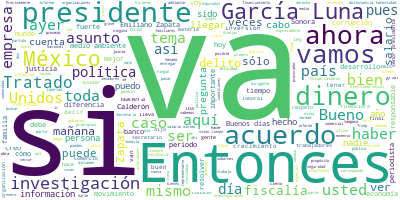

The file beside this chart, header and first rows:
Participante, Texto, Sentimiento, Palabras, Dia, Mes, Anio
PRESIDENTE ANDRES MANUEL LOPEZ OBRADOR, Buenos días., 0.9384, 2, 11, 12, 2019
PRESIDENTE ANDRES MANUEL LOPEZ OBRADOR, El día de hoy vamos a dedicarlo a contes…, 0.3424, 26, 11, 12, 2019
PRESIDENTE ANDRES MANUEL LOPEZ OBRADOR, Entonces, vamos., 0.2885, 2, 11, 12, 2019
PREGUNTA, Buenos días, presidente. Juan Carlos Mac…, 0.5215, 9, 11, 12, 2019
PREGUNTA, En el marco del tratado, ¿cuál estima us…, 0.3134, 36, 11, 12, 2019
PRESIDENTE ANDRES MANUEL LOPEZ OBRADOR, Bueno, ayer fue un buen día porque se fi…, 0.8841, 64, 11, 12, 2019
PRESIDENTE ANDRES MANUEL LOPEZ OBRADOR, Nosotros vamos a tener ventajas como paí…, 0.382, 33, 11, 12, 2019
PRESIDENTE ANDRES MANUEL LOPEZ OBRADOR, Al momento que hay inversión, que se ins…, 0.01116, 48, 11, 12, 2019
PRESIDENTE ANDRES MANUEL LOPEZ OBRADOR, Al mismo tiempo, no se va a permitir que…, 0.0003475, 110, 11, 12, 2019
PRESIDENTE ANDRES MANUEL LOPEZ OBRADOR, De modo que fue un buen acuerdo. Pensaba…, 0.6627, 62, 11, 12, 2019
PRESIDENTE ANDRES MANUEL LOPEZ OBRADOR, Entonces, ¿se acuerdan que vino aquí hac…, 0.0741, 33, 11, 12, 2019
PRESIDENTE ANDRES MANUEL LOPEZ OBRADOR, Afortunadamente ya se logró esto, que es…, 0.5924, 48, 11, 12, 2019
PRESIDENTE ANDRES MANUEL LOPEZ OBRADOR, Entonces, hay ya acuerdo porque se les c…, 0.009247, 69, 11, 12, 2019
PRESIDENTE ANDRES MANUEL LOPEZ OBRADOR, Ayer estuvieron aquí representantes de t…, 0.2528, 39, 11, 12, 2019
PRESIDENTE ANDRES MANUEL LOPEZ OBRADOR, Ya salimos de esto, hay condiciones inme…, 0.9275, 16, 11, 12, 2019
PREGUNTA, Una segunda pregunta, señor presidente., 0.2879, 5, 11, 12, 2019
PREGUNTA, ¿De qué manera estima usted que las empr…, 0.01845, 26, 11, 12, 2019
PREGUNTA, Muchas gracias., 0.5002, 2, 11, 12, 2019
PRESIDENTE ANDRES MANUEL LOPEZ OBRADOR, Va a haber más competencia, yo creo que …, 0.09213, 44, 11, 12, 2019
PRESIDENTE ANDRES MANUEL LOPEZ OBRADOR, Los demócratas en Estados Unidos plantea…, 0.04846, 52, 11, 12, 2019
PRESIDENTE ANDRES MANUEL LOPEZ OBRADOR, Y en la legislación que se aprobó recien…, 0.5313, 41, 11, 12, 2019
PRESIDENTE ANDRES MANUEL LOPEZ OBRADOR, Y ya hay también en las empresas -lo hem…, 0.1275, 27, 11, 12, 2019
PRESIDENTE ANDRES MANUEL LOPEZ OBRADOR, Tres y vamos por acá., 0.568, 5, 11, 12, 2019
PREGUNTA, Buenos días, presidente. Jocelyn Gutiérr…, 0.3595, 5, 11, 12, 2019
PREGUNTA, Para comentarle que en la app de Polític…, 0.005691, 51, 11, 12, 2019
PREGUNTA, Y si me puede permitir otra pregunta más…, 0.05752, 10, 11, 12, 2019
PRESIDENTE ANDRES MANUEL LOPEZ OBRADOR, Bueno, acerca de esto comentarles que es…, 0.05744, 46, 11, 12, 2019
PRESIDENTE ANDRES MANUEL LOPEZ OBRADOR, Ayer la fiscalía en México emitió tambié…, 0.02377, 44, 11, 12, 2019
PRESIDENTE ANDRES MANUEL LOPEZ OBRADOR, Nosotros vamos a ayudar en todo lo que p…, 0.05737, 51, 11, 12, 2019
PRESIDENTE ANDRES MANUEL LOPEZ OBRADOR, Hoy estuvo en la mañana Santiago Nieto y…, 0.0101, 45, 11, 12, 2019
PREGUNTA, ¿No le han revelado más datos sobre el c…, 0.1735, 9, 11, 12, 2019
PRESIDENTE ANDRES MANUEL LOPEZ OBRADOR, ¿Mande?, 0.5413, 1, 11, 12, 2019
PREGUNTA, ¿Le han revelado más datos sobre el caso…, 0.1735, 8, 11, 12, 2019
PRESIDENTE ANDRES MANUEL LOPEZ OBRADOR, No, lo que ya se sabe. Es bastante fuert…, 0.2136, 43, 11, 12, 2019
PREGUNTA, Por último, presidente. Ahora fueron los…, 0.06613, 32, 11, 12, 2019
PRESIDENTE ANDRES MANUEL LOPEZ OBRADOR, Sí, lo tenemos que resolver. Yo envíe un…, 0.01192, 56, 11, 12, 2019
PRESIDENTE ANDRES MANUEL LOPEZ OBRADOR, Entonces, hay una discrepancia porque se…, 0.001463, 43, 11, 12, 2019
PRESIDENTE ANDRES MANUEL LOPEZ OBRADOR, Entonces, en la iniciativa que enviamos …, 0.0004955, 100, 11, 12, 2019
PRESIDENTE ANDRES MANUEL LOPEZ OBRADOR, Entonces, una manera sencilla de resolve…, 0.01485, 35, 11, 12, 2019
PRESIDENTE ANDRES MANUEL LOPEZ OBRADOR, Uno más y nos vamos para acá, para la iz…, 0.3708, 10, 11, 12, 2019
PREGUNTA, Buenos días, señor presidente. Carlos Mo…, 0.04648, 9, 11, 12, 2019
PREGUNTA, Hablando de Santiago Nieto, antes de la …, 0.2802, 38, 11, 12, 2019
PREGUNTA, Nada más para corroborar esta informació…, 0.05973, 26, 11, 12, 2019
PREGUNTA, Y si me permite insistir en la pregunta …, 0.01192, 28, 11, 12, 2019
PRESIDENTE ANDRES MANUEL LOPEZ OBRADOR, No sé, mire sobre qué vaya a concluirse …, 0.1073, 13, 11, 12, 2019
PRESIDENTE ANDRES MANUEL LOPEZ OBRADOR, Cuando se trata de una investigación de …, 0.06607, 28, 11, 12, 2019
PRESIDENTE ANDRES MANUEL LOPEZ OBRADOR, En Estados Unidos tienen un sistema en d…, 0.01948, 65, 11, 12, 2019
PREGUNTA, Pero también usted ha dicho que los pres…, 0.1304, 30, 11, 12, 2019
PRESIDENTE ANDRES MANUEL LOPEZ OBRADOR, Se va a saber, porque está en curso la i…, 0.1531, 10, 11, 12, 2019
PRESIDENTE ANDRES MANUEL LOPEZ OBRADOR, García Luna va a declarar, van a declara…, 0.01407, 35, 11, 12, 2019
PRESIDENTE ANDRES MANUEL LOPEZ OBRADOR, Entonces, se tiene que demostrar quién r…, 0.02949, 41, 11, 12, 2019
PRESIDENTE ANDRES MANUEL LOPEZ OBRADOR, La lección es que no debe reinar el dine…, 0.05317, 71, 11, 12, 2019
PRESIDENTE ANDRES MANUEL LOPEZ OBRADOR, Siempre hablamos que el dinero no es la …, 0.08383, 37, 11, 12, 2019
PRESIDENTE ANDRES MANUEL LOPEZ OBRADOR, Cuando estaban excomulgando a Hidalgo le…, 0.009342, 39, 11, 12, 2019
PRESIDENTE ANDRES MANUEL LOPEZ OBRADOR, Por eso es tan importante la honestidad,…, 0.1475, 32, 11, 12, 2019
PRESIDENTE ANDRES MANUEL LOPEZ OBRADOR, Ahora salen estas cosas y se reafirma qu…, 0.3459, 16, 11, 12, 2019
PRESIDENTE ANDRES MANUEL LOPEZ OBRADOR, Imagínense, las autoridades responsables…, 0.004822, 52, 11, 12, 2019
PRESIDENTE ANDRES MANUEL LOPEZ OBRADOR, Nos dicen: ‘Sí, sí, sí está bien, pero e…, 0.4994, 50, 11, 12, 2019
PRESIDENTE ANDRES MANUEL LOPEZ OBRADOR, ¿Por qué apostaban al otro modelo al del…, 0.2939, 12, 11, 12, 2019
PRESIDENTE ANDRES MANUEL LOPEZ OBRADOR, Al final de cuentas imagínense ustedes, …, 0.007195, 24, 11, 12, 2019
... 207 more rows
